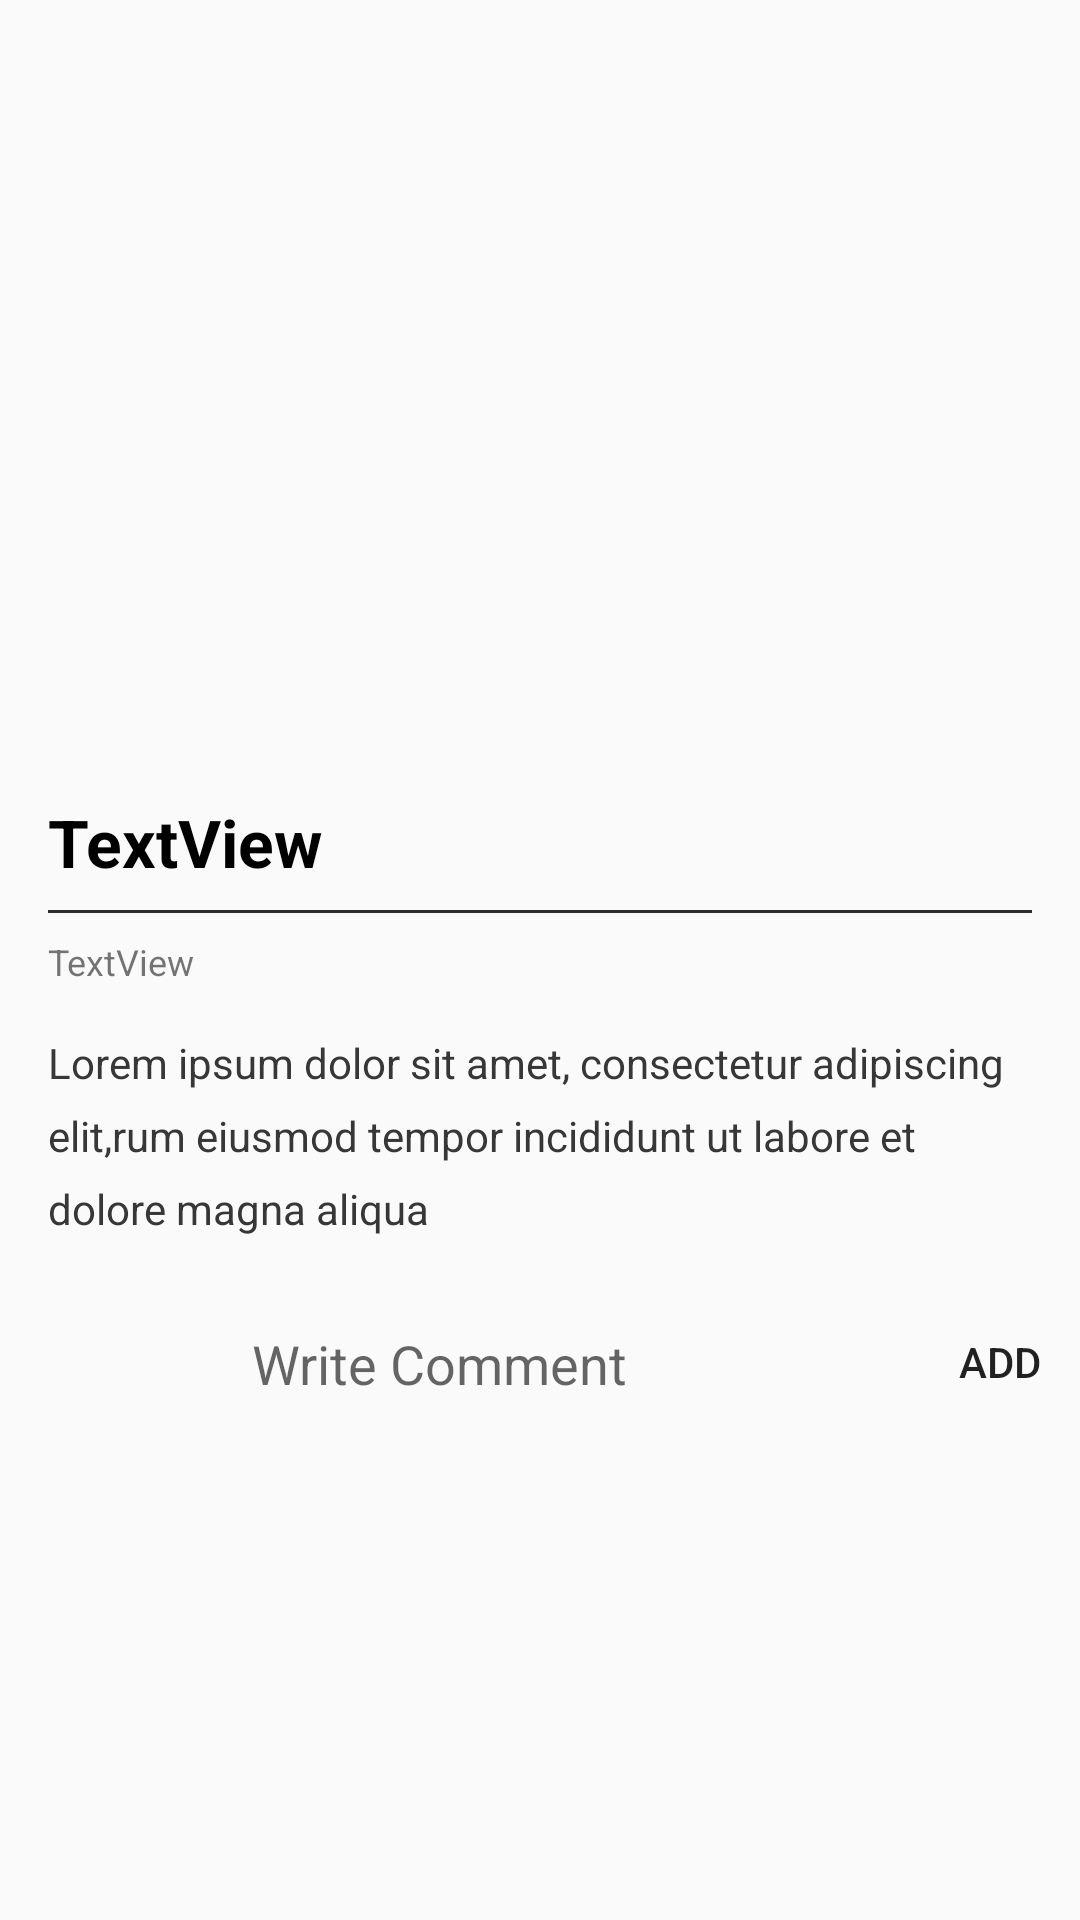

Reconstruct the res/layout file that produces this screen, plus the resources it refers to.
<!-- AndroidManifest.xml: application theme AppThemeNoActionBar -->
<!-- res/layout/activity_comment.xml -->
<?xml version="1.0" encoding="utf-8"?>

<androidx.core.widget.NestedScrollView
    xmlns:android="http://schemas.android.com/apk/res/android"
    xmlns:app="http://schemas.android.com/apk/res-auto"
    xmlns:tools="http://schemas.android.com/tools"
    android:layout_width="match_parent"
    android:layout_height="match_parent">

    <androidx.constraintlayout.widget.ConstraintLayout
        android:layout_width="match_parent"
        android:layout_height="match_parent">

        <ImageView
            android:id="@+id/post_detail_img"
            android:layout_width="0dp"
            android:layout_height="250dp"
            android:scaleType="centerCrop"
            app:layout_constraintEnd_toEndOf="parent"
            app:layout_constraintHorizontal_bias="0.0"
            app:layout_constraintStart_toStartOf="parent"
            app:layout_constraintTop_toTopOf="parent"
            app:srcCompat="@drawable/ic_launcher_background" />

        <TextView

            android:id="@+id/post_detail_title"
            android:layout_width="0dp"
            android:layout_height="wrap_content"
            android:layout_marginStart="16dp"
            android:layout_marginLeft="16dp"
            android:layout_marginTop="16dp"
            android:layout_marginEnd="16dp"
            android:layout_marginRight="16dp"
            android:lineSpacingExtra="4dp"
            android:text="TextView"
            android:textColor="@android:color/black"
            android:textSize="22sp"
            android:textStyle="bold"
            app:layout_constraintEnd_toEndOf="parent"
            app:layout_constraintStart_toStartOf="parent"
            app:layout_constraintTop_toBottomOf="@+id/post_detail_img" />

        <View
            android:background="#2e2e2e"
            android:id="@+id/view"
            android:layout_width="0dp"
            android:layout_height="1dp"
            android:layout_marginStart="16dp"
            android:layout_marginLeft="16dp"
            android:layout_marginTop="8dp"
            android:layout_marginEnd="16dp"
            android:layout_marginRight="16dp"
            app:layout_constraintEnd_toEndOf="parent"
            app:layout_constraintHorizontal_bias="0.0"
            app:layout_constraintStart_toStartOf="parent"
            app:layout_constraintTop_toBottomOf="@+id/post_detail_title" />

        <TextView
            android:textSize="12sp"
            android:id="@+id/post_detail_date_name"
            android:layout_width="wrap_content"
            android:layout_height="wrap_content"
            android:layout_marginStart="16dp"
            android:layout_marginLeft="16dp"
            android:layout_marginTop="8dp"
            android:layout_marginEnd="8dp"
            android:layout_marginRight="8dp"
            android:text="TextView"
            app:layout_constraintEnd_toEndOf="parent"
            app:layout_constraintHorizontal_bias="0.0"
            app:layout_constraintStart_toStartOf="parent"
            app:layout_constraintTop_toBottomOf="@+id/view"
            tools:text="Date and username" />

        <TextView

            android:textColor="#373737"
            android:lineSpacingExtra="8dp"
            android:id="@+id/post_detail_desc"
            android:layout_width="0dp"
            android:layout_height="wrap_content"
            android:layout_marginStart="16dp"
            android:layout_marginLeft="16dp"
            android:layout_marginTop="16dp"
            android:layout_marginEnd="16dp"
            android:layout_marginRight="16dp"
            android:text="Lorem ipsum dolor sit amet, consectetur adipiscing elit,rum eiusmod tempor incididunt ut labore et dolore magna aliqua"
            app:layout_constraintEnd_toEndOf="parent"
            app:layout_constraintStart_toStartOf="parent"
            app:layout_constraintTop_toBottomOf="@+id/post_detail_date_name" />

        <ImageView
            android:id="@+id/post_detail_currentuser_img"
            android:layout_width="36dp"
            android:layout_height="36dp"
            android:layout_marginStart="32dp"
            android:layout_marginLeft="32dp"
            android:layout_marginTop="24dp"
            app:layout_constraintStart_toStartOf="parent"
            app:layout_constraintTop_toBottomOf="@+id/post_detail_desc"
            tools:srcCompat="@tools:sample/avatars" />

        <EditText

            android:hint="Write Comment"
            android:background="@drawable/edittext_button_style_rounded"
            android:id="@+id/post_detail_comment"
            android:layout_width="wrap_content"
            android:layout_height="wrap_content"
            android:layout_marginStart="16dp"
            android:layout_marginLeft="16dp"
            android:ems="10"
            android:inputType="textPersonName"
            app:layout_constraintBottom_toBottomOf="@+id/post_detail_currentuser_img"
            app:layout_constraintStart_toEndOf="@+id/post_detail_currentuser_img"
            app:layout_constraintTop_toTopOf="@+id/post_detail_currentuser_img" />

        <Button
            android:id="@+id/post_detail_add_comment_btn"
            android:layout_width="63dp"
            android:layout_height="wrap_content"
            android:layout_marginStart="8dp"
            android:layout_marginLeft="8dp"
            android:layout_marginEnd="8dp"
            android:layout_marginRight="8dp"
            android:background="@drawable/edittext_button_style_rounded"
            android:text="Add"
            app:layout_constraintBottom_toBottomOf="@+id/post_detail_comment"
            app:layout_constraintEnd_toEndOf="parent"
            app:layout_constraintHorizontal_bias="0.0"
            app:layout_constraintStart_toEndOf="@+id/post_detail_comment"
            app:layout_constraintTop_toTopOf="@+id/post_detail_comment"
            app:layout_constraintVertical_bias="0.529" />

        <ImageView
            android:id="@+id/post_detail_user_img"
            android:layout_width="20dp"
            android:layout_height="20dp"
            android:layout_marginStart="8dp"
            android:layout_marginLeft="8dp"
            app:layout_constraintBottom_toBottomOf="@+id/post_detail_date_name"
            app:layout_constraintStart_toEndOf="@+id/post_detail_date_name"
            app:layout_constraintTop_toTopOf="@+id/post_detail_date_name"
            tools:srcCompat="@tools:sample/avatars" />

        <androidx.recyclerview.widget.RecyclerView
            android:id="@+id/rv_comment"
            android:layout_width="0dp"
            android:layout_height="wrap_content"
            android:layout_marginTop="16dp"
            app:layout_constraintEnd_toEndOf="parent"
            app:layout_constraintStart_toStartOf="parent"
            app:layout_constraintTop_toBottomOf="@+id/post_detail_comment" />

    </androidx.constraintlayout.widget.ConstraintLayout>
</androidx.core.widget.NestedScrollView>
<!-- resources referenced by this layout -->
<resources>
  <!-- drawable edittext_button_style_rounded (drawable) -->
  <?xml version="1.0" encoding="utf-8"?>
  
  <selector xmlns:android="http://schemas.android.com/apk/res/android">
      <solid android:color="#f4f4f4" />
      <padding android:top="12dp" android:bottom="12dp"
          android:right="12dp" android:left="12dp" />
      <corners android:radius="32dp" />
  
  </selector>
  <style name="AppThemeNoActionBar" parent="Theme.AppCompat.Light.NoActionBar">
          
          <item name="colorPrimary">@color/colorPrimary</item>
          <item name="colorPrimaryDark">@color/colorPrimaryDark</item>
          <item name="colorAccent">@color/colorAccent</item>
      </style>
  <color name="colorPrimary">#05385A</color>
  <color name="colorPrimaryDark">#032942</color>
  <color name="colorAccent">#03DAC5</color>
</resources>
